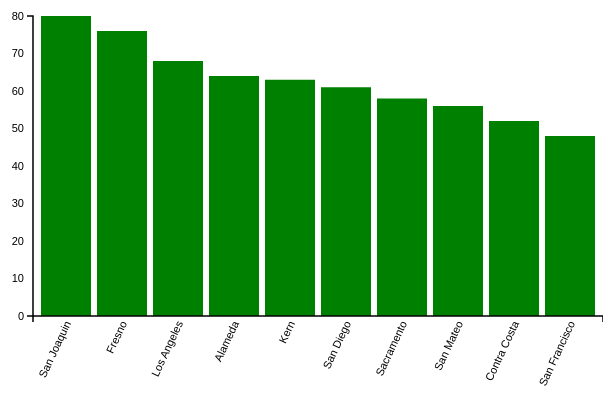
D3 v3 page, settled after 360 driven frames (6 s of simulated time); the page loaded 1 data file(s).



    var margin = {top:30, right:0, bottom:70, left:30},
        width  = 600 - margin.left - margin.right,
        height = 400 - margin.top  - margin.bottom;

    var svg = d3.select("body")
        .append("svg")
        .attr("width", width + margin.left + margin.right)
        .attr("height", height + margin.top + margin.bottom);

    var chart = svg.append("g")
        .attr("transform", "translate(" + margin.left + ", " + margin.top + ")");

    var x = d3.scale.ordinal()
        .rangeRoundBands([0, width], .1);//leave off domain

    var y = d3.scale.linear()
        .range([height, 0]);//leave off domain

    var xAxis = d3.svg.axis()
        .scale(x)
        .orient("bottom");

    var yAxis = d3.svg.axis()
        .scale(y)
        .orient("left");

    d3.csv("sodaconsumption.csv", convertToNumber, function(error, data){

        //optionally sort data
        data.sort(function(a,b){ return b.percentage - a.percentage; });

        //set the domains for x and y functions here
        x.domain(data.map(function(d){ return d.county; }));
        y.domain([0, d3.max( data.map(function(d){ return d.percentage; }) )]);

        chart.selectAll(".bar")
            .data(data)
            .enter()
            .append("rect")
            .attr("x", function(d){ return x(d.county); })
            .attr("y", function(d){ return y(d.percentage); })
            .attr("width", function(d){ return x.rangeBand(); })
            .attr("height", function(d){ return height - y(d.percentage); })
            .attr("class", "bar");

        //setting the axes
        svg.append("g")
            .attr("class", "y axis")
            .attr("transform", "translate(" + margin.left + "," + margin.top + ")")
            .call(yAxis);

        svg.append("g")
            .attr("class", "x axis")
            .attr("transform", "translate(" + margin.left + "," + (height + margin.top) + ")")
            .call(xAxis)
            .selectAll("text")
            .attr("transform", "translate(-10,0)rotate(-65)")
            .style("text-anchor", "end");

    });

    function convertToNumber(d){
        d.percentage = +d.percentage; 
        return d;
    }



### data: sodaconsumption.csv, 149 bytes — head not shown